Run: headless pygame with SDL's dummy video driver; simulated clock (each Clock.tick advances the game by its frame time, no real sleeping); random seed 0; keys injected as events and as key.get_pressed() state; no mouse input.
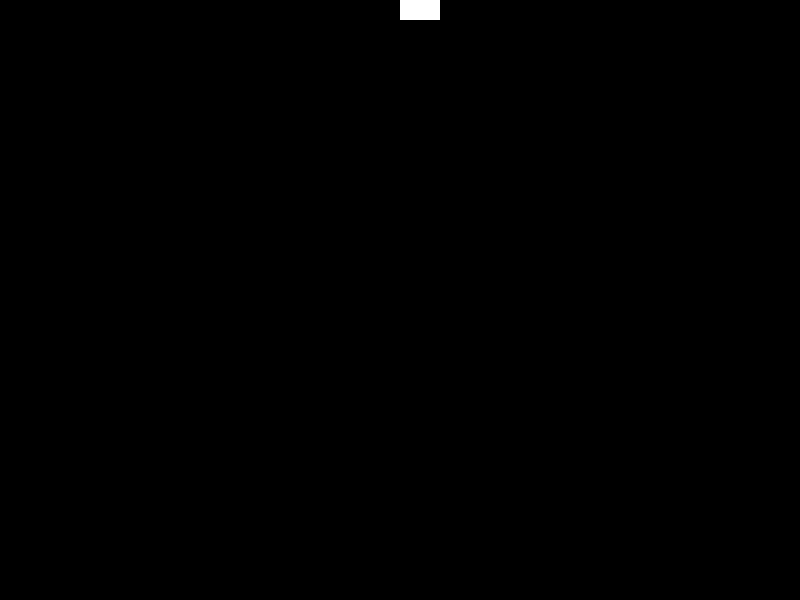
Frame 1 of 4 · flips 1–60 · no input
Frame 2 of 4 · flips 61–180 · tapped SPACE, RETURN · held RIGHT (→), D · screen unchanged from frame 1, image omitted
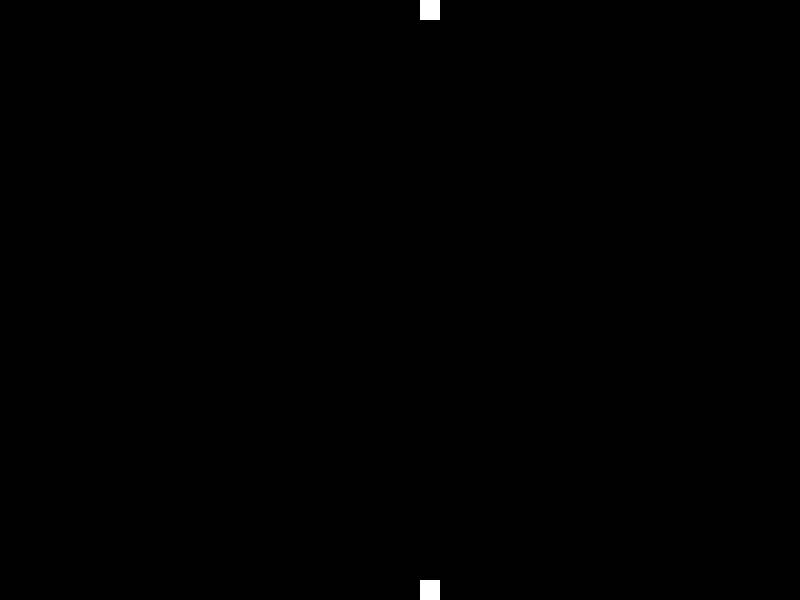
Frame 3 of 4 · flips 181–300 · held DOWN (↓), S
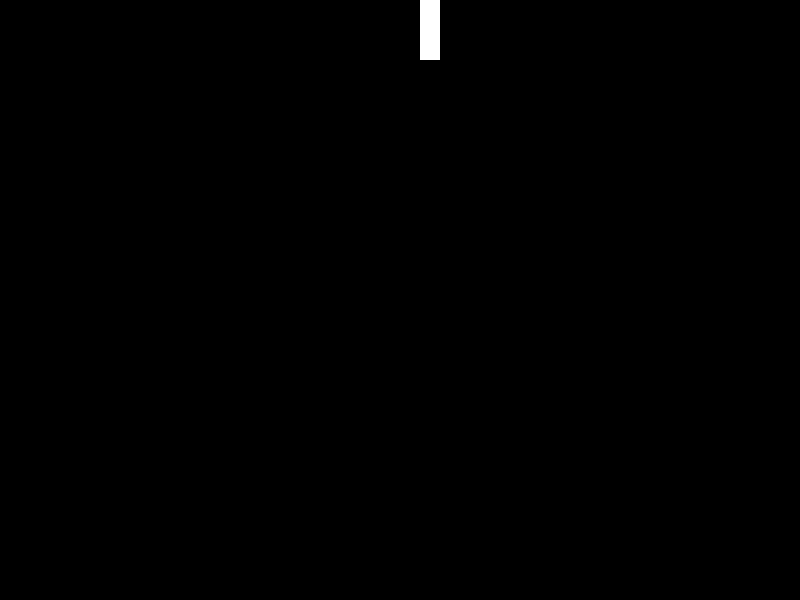
Frame 4 of 4 · flips 301–420 · held LEFT (←), A, UP (↑), W

The pygame program that drew these frames:

import pygame
import sys


pygame.init()

SCREEN_WIDTH = 800
SCREEN_HEIGHT = 600

class Snake():
    def __init__(self, screen) -> None:
        self.screen = screen
        self.tete = [20, 0]
        self.body = [pygame.Rect(self.tete[0] - 20, self.tete[1], 20, 20), pygame.Rect(self.tete[0], self.tete[1], 20, 20)]
        self.x_direction = 1
        self.y_direction = 0

    def move(self):
        self.tete[0] += 20 * self.x_direction
        self.tete[1] += 20 * self.y_direction

        self.body.pop(0)
        self.body.append(pygame.Rect(self.tete[0] % 800, self.tete[1] % 600, 20, 20))

    def add_cell(self):
        last_cell = self.body[0]
        self.body.insert(0, pygame.Rect(last_cell.x - 20 * self.x_direction, last_cell.y - 20 * self.y_direction, 20, 20))

    def display(self):
        for rect in self.body:
            pygame.draw.rect(self.screen, "white", rect)

class Game:
    def __init__(self):
        self.screen = pygame.display.set_mode((SCREEN_WIDTH, SCREEN_HEIGHT))
        pygame.display.set_caption("Snake")
        self.clock = pygame.time.Clock()
        self.player = Snake(self.screen)

    def run(self):
        running = True
        while running:
            for event in pygame.event.get():
                if event.type == pygame.KEYDOWN:
                    if event.key == pygame.K_UP:
                        if self.player.y_direction != 1:
                            self.player.x_direction = 0
                            self.player.y_direction = -1
                    elif event.key == pygame.K_DOWN:
                        if self.player.y_direction != -1:
                            self.player.x_direction = 0
                            self.player.y_direction = 1
                    elif event.key == pygame.K_LEFT:
                        if self.player.x_direction != 1:
                            self.player.x_direction = -1
                            self.player.y_direction = 0
                    elif event.key == pygame.K_RIGHT:
                        if self.player.x_direction != -1:
                            self.player.x_direction = 1
                            self.player.y_direction = 0
                    elif event.key == pygame.K_a:
                        self.player.add_cell()
                if event.type == pygame.QUIT:
                    running = False

            self.player.move()

            # Dessiner tout à l'écran
            self.screen.fill((0, 0, 0))
            self.player.display()
            pygame.display.flip()

            # Contrôle du FPS
            self.clock.tick(10)

        pygame.quit()
        sys.exit()

if __name__ == "__main__":
    game = Game()
    game.run()
